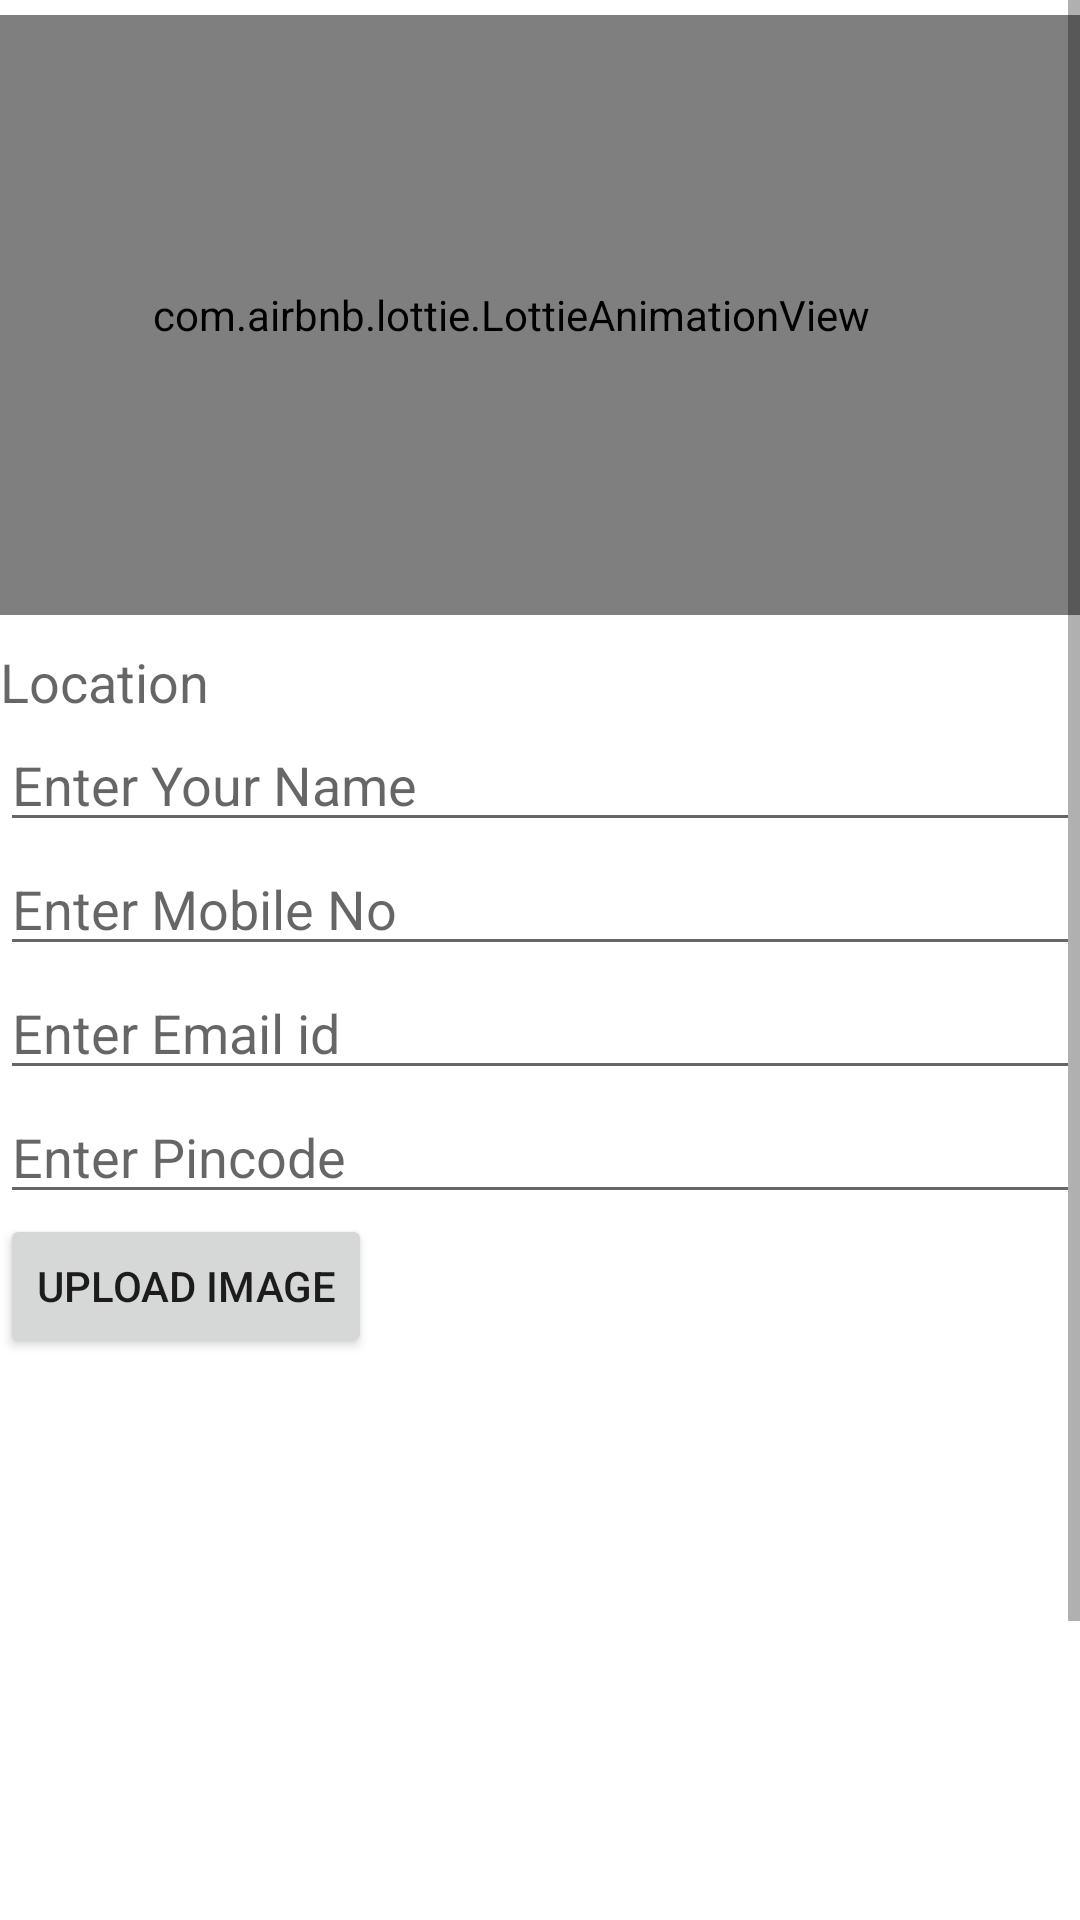

Reconstruct the res/layout file that produces this screen, plus the resources it refers to.
<!-- AndroidManifest.xml: application theme Theme.KhaddaMuktaBharat -->
<!-- res/layout/activity_main.xml -->
<?xml version="1.0" encoding="utf-8"?>
<ScrollView android:layout_width="fill_parent"
    android:layout_height="fill_parent"
    xmlns:android="http://schemas.android.com/apk/res/android">

<LinearLayout xmlns:android="http://schemas.android.com/apk/res/android"
    xmlns:tools="http://schemas.android.com/tools"
    android:layout_width="fill_parent"
   android:background="@drawable/insideimg"
    android:layout_height="match_parent"
    xmlns:app="http://schemas.android.com/apk/res-auto"
    android:orientation="vertical"
    tools:context=".MainActivity">
    <com.airbnb.lottie.LottieAnimationView
        android:layout_marginTop="5dp"
        android:layout_width="400dp"
        android:layout_marginLeft="-30dp"
        android:layout_height="200dp"
        app:lottie_autoPlay="true"
        android:id="@+id/l1"
        app:lottie_cacheComposition="true"
        app:lottie_loop="true"
        app:lottie_rawRes="@raw/sendpic"
        app:lottie_speed="1"
        >  </com.airbnb.lottie.LottieAnimationView>

    <TextView
        android:layout_marginTop="10dp"
        android:id="@+id/showLocation"
        android:layout_width="wrap_content"
        android:layout_height="wrap_content"
        android:gravity="center"
        android:textColor="@color/black"
        android:textIsSelectable="true"
        android:hint="Location"
        android:textSize="18dp" />
    <EditText
        android:id="@+id/storeNameEditText"
        android:layout_width="match_parent"
        android:textColor="@color/black"
        android:layout_height="wrap_content"
        android:hint="Enter Your Name"/>

    <EditText
        android:id="@+id/mobileNoEditText"
        android:layout_width="match_parent"
        android:layout_height="wrap_content"
        android:inputType="phone"
        android:textColor="@color/black"
        android:hint="Enter Mobile No"/>

    <EditText
        android:id="@+id/emailEditText"
        android:layout_width="match_parent"
        android:textColor="@color/black"
        android:layout_height="wrap_content"
        android:hint="Enter Email id"/>
    <EditText
        android:id="@+id/pincode"
        android:layout_width="match_parent"
        android:textColor="@color/black"
        android:layout_height="wrap_content"
        android:hint="Enter Pincode"/>
    <Button
        android:id="@+id/uploadImageButton"
        android:layout_width="wrap_content"
        android:layout_height="wrap_content"
        android:text="Upload Image"
        android:onClick="uploadImage"/>

    <ImageView
        android:id="@+id/imageView"
        android:layout_width="match_parent"
        android:layout_height="200dp"
        android:src="@drawable/ic_launcher_foreground"
        android:scaleType="centerCrop"
        android:layout_marginTop="16dp"/>
    <EditText
        android:id="@+id/Msg"
        android:layout_width="match_parent"
        android:textColor="@color/black"
        android:layout_height="wrap_content"
        android:hint="Enter Request"/>
    <Button
        android:id="@+id/submitDataButton"
        android:layout_width="match_parent"
        android:layout_height="wrap_content"
        android:text="Submit Data"
        android:onClick="submitData"/>

</LinearLayout>
</ScrollView>
<!-- resources referenced by this layout -->
<resources>
  <style name="Theme.KhaddaMuktaBharat" parent="Theme.MaterialComponents.DayNight.DarkActionBar">
          
          <item name="colorPrimary">@color/purple_500</item>
          <item name="colorPrimaryVariant">@color/purple_700</item>
          <item name="colorOnPrimary">@color/white</item>
          
          <item name="colorSecondary">@color/teal_200</item>
          <item name="colorSecondaryVariant">@color/teal_700</item>
          <item name="colorOnSecondary">@color/black</item>
          
          <item name="android:statusBarColor">?attr/colorPrimaryVariant</item>
          
      </style>
  <!-- not gathered from this repository: default colours our renderer supplied (Android Studio template values) -->
  <color name="purple_500">#FF6200EE</color>
  <color name="purple_700">#FF3700B3</color>
  <color name="teal_200">#FF03DAC5</color>
  <color name="teal_700">#FF018786</color>
  <color name="black">#FF000000</color>
  <color name="white">#FFFFFFFF</color>
</resources>
